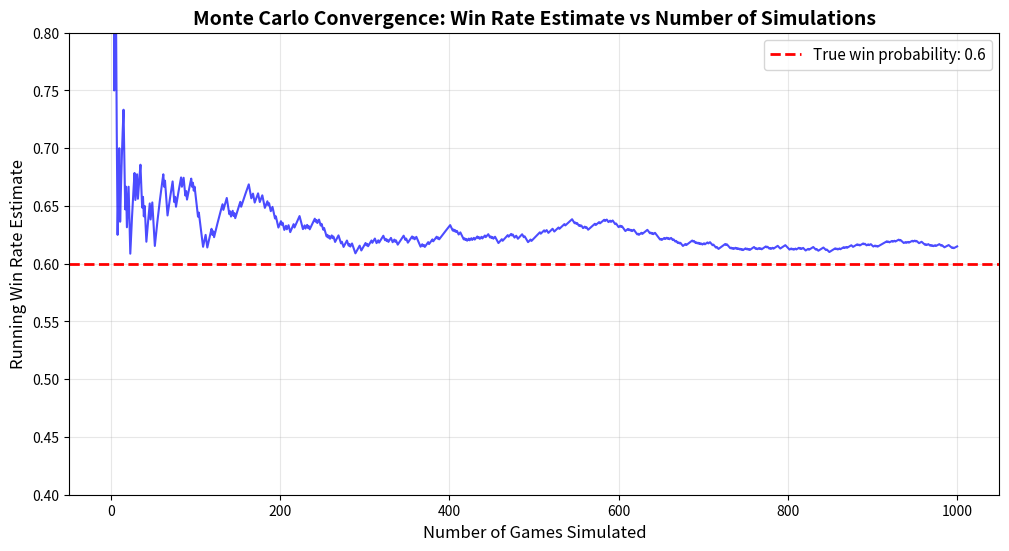
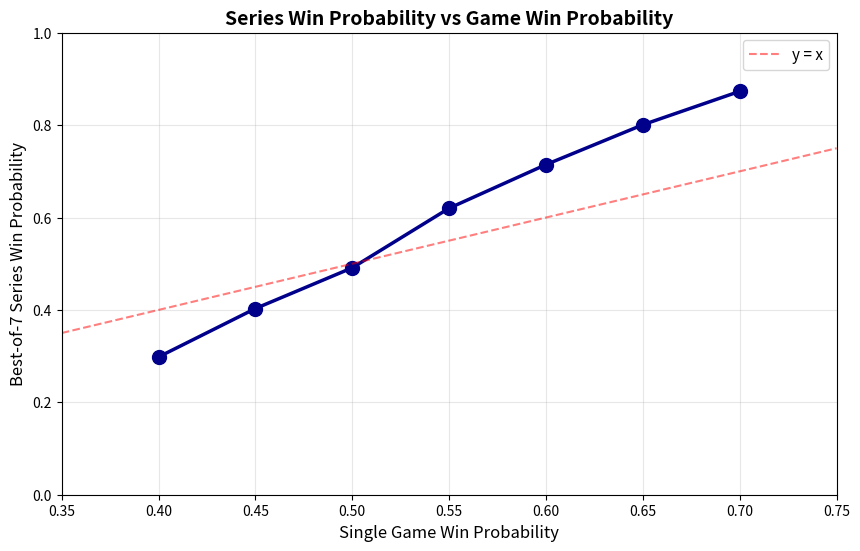
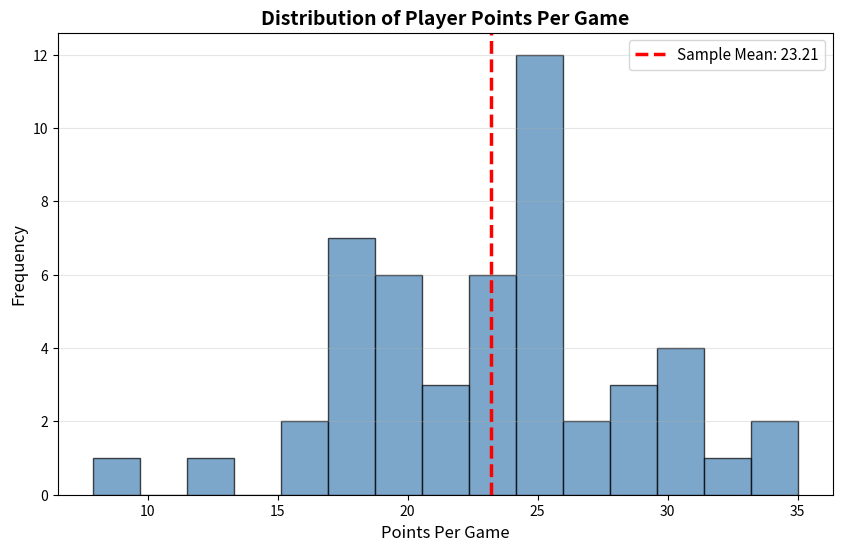
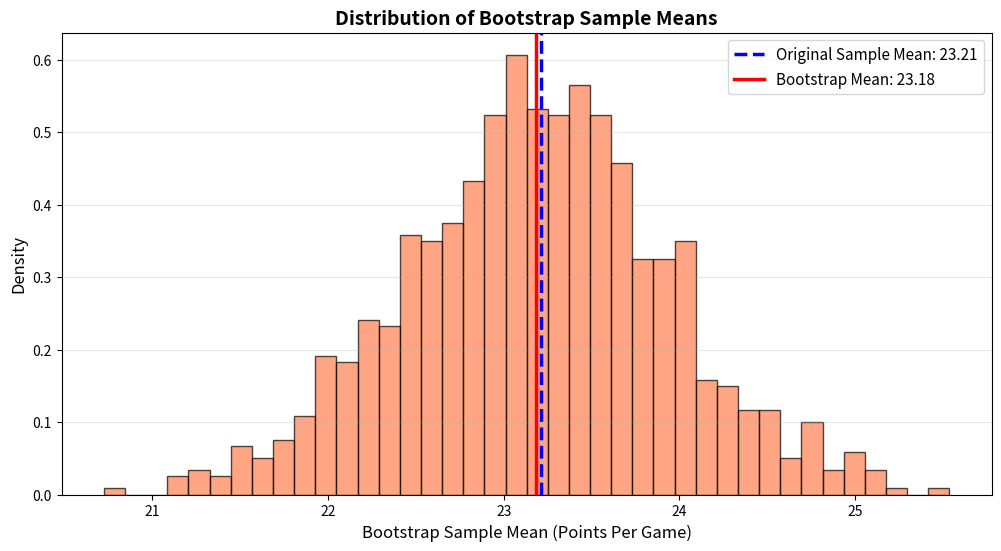
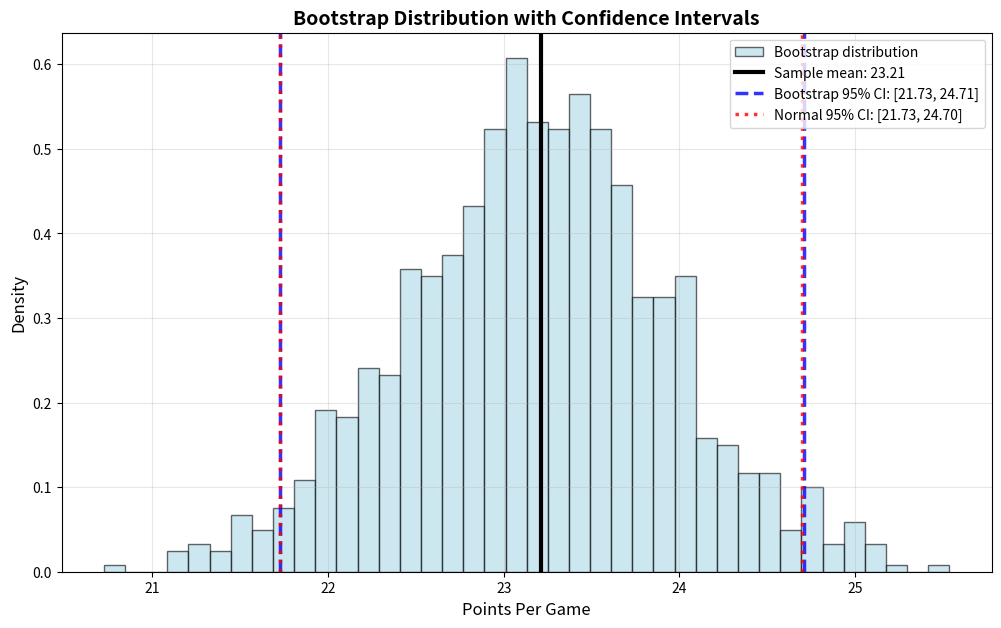

Source code (Python) for these figures, in order:
# Import required libraries
import numpy as np
import pandas as pd
import matplotlib.pyplot as plt
from scipy import stats

# Set random seed for reproducibility
np.random.seed(42)

# Display settings
plt.rcParams['figure.figsize'] = (10, 6)
print("Libraries imported successfully!")
print(f"Random seed set to 42 for reproducible results")

# Monte Carlo simulation for coin flips
# Estimate P(3 heads in 5 flips)

n_simulations = 10000
n_flips = 5
target_heads = 3

# Simulate: 1 = heads, 0 = tails
# Each row is one trial of 5 flips
flips = np.random.randint(0, 2, size=(n_simulations, n_flips))

# Count heads in each trial
heads_count = np.sum(flips, axis=1)

# Count how many trials had exactly 3 heads
successes = np.sum(heads_count == target_heads)

# Estimate the probability
estimated_prob = successes / n_simulations

# Exact probability using binomial formula
exact_prob = stats.binom.pmf(target_heads, n_flips, 0.5)

print("Coin Flip Monte Carlo Simulation")
print("="*50)
print(f"Simulations: {n_simulations}")
print(f"Trials with exactly 3 heads: {successes}")
print(f"\nEstimated probability: {estimated_prob:.4f}")
print(f"Exact probability: {exact_prob:.4f}")
print(f"Difference: {abs(estimated_prob - exact_prob):.4f}")
print("\n✓ Monte Carlo estimate is close to exact value!")

# Method 1: Using numpy binomial
# 1 = win, 0 = loss

win_probability = 0.6
n_games = 10

# Simulate 10 games
game_results_method1 = np.random.binomial(1, win_probability, size=n_games)

print("Method 1: Using np.random.binomial")
print(f"Win probability: {win_probability}")
print(f"Simulated results (1=win, 0=loss): {game_results_method1}")
print(f"Wins: {np.sum(game_results_method1)}")
print(f"Losses: {n_games - np.sum(game_results_method1)}")

# Method 2: Using uniform random and threshold

uniform_draws = np.random.uniform(0, 1, size=n_games)
game_results_method2 = (uniform_draws < win_probability).astype(int)

print("Method 2: Using uniform random numbers")
print(f"Random draws: {uniform_draws}")
print(f"Game results (1=win, 0=loss): {game_results_method2}")
print(f"Wins: {np.sum(game_results_method2)}")
print("\nLogic: If random number < 0.6, team wins")

# Simulate 10,000 games

true_win_prob = 0.6
n_simulations = 10000

# Simulate all games at once (vectorized)
game_outcomes = np.random.binomial(1, true_win_prob, size=n_simulations)

# Compute simulated win rate
simulated_win_rate = np.mean(game_outcomes)

print("Monte Carlo Simulation: Team Win Probability")
print("="*50)
print(f"True win probability (p): {true_win_prob}")
print(f"Number of simulations: {n_simulations}")
print(f"\nTotal wins: {np.sum(game_outcomes)}")
print(f"Total losses: {n_simulations - np.sum(game_outcomes)}")
print(f"\nSimulated win rate: {simulated_win_rate:.4f}")
print(f"Difference from true p: {abs(simulated_win_rate - true_win_prob):.4f}")
print("\n✓ Simulation closely approximates the true probability!")

# Repeat simulation multiple times to show variability

n_repetitions = 5
n_sims_per_rep = 10000

print("Repeating the simulation multiple times:")
print("="*50)

for i in range(n_repetitions):
    outcomes = np.random.binomial(1, true_win_prob, size=n_sims_per_rep)
    win_rate = np.mean(outcomes)
    print(f"Repetition {i+1}: Simulated win rate = {win_rate:.4f}")

print(f"\nTrue win probability: {true_win_prob}")
print("\nNote: Estimates vary slightly but stay close to true value.")
print("With 10,000 simulations, we get reliable estimates.")

# Plot running estimate of win probability

# Simulate games one at a time (conceptually)
np.random.seed(100)  # New seed for this visualization
n_games_to_plot = 1000

game_results = np.random.binomial(1, true_win_prob, size=n_games_to_plot)

# Compute cumulative win rate after each game
cumulative_wins = np.cumsum(game_results)
game_numbers = np.arange(1, n_games_to_plot + 1)
running_win_rate = cumulative_wins / game_numbers

# Plot
plt.figure(figsize=(12, 6))
plt.plot(game_numbers, running_win_rate, linewidth=1.5, alpha=0.7, color='blue')
plt.axhline(y=true_win_prob, color='red', linestyle='--', linewidth=2, 
            label=f'True win probability: {true_win_prob}')
plt.xlabel('Number of Games Simulated', fontsize=12)
plt.ylabel('Running Win Rate Estimate', fontsize=12)
plt.title('Monte Carlo Convergence: Win Rate Estimate vs Number of Simulations', 
          fontsize=14, fontweight='bold')
plt.legend(fontsize=11)
plt.grid(alpha=0.3)
plt.ylim(0.4, 0.8)
plt.show()

print("Interpretation:")
print("- Early on, the estimate is noisy and varies widely")
print("- As more games are simulated, the estimate stabilizes")
print("- Eventually, it converges close to the true probability")
print("- More simulations = less variability = better estimate")

# Simulate best-of-seven series

def simulate_series(win_prob, n_series):
    """
    Simulate best-of-7 series.
    
    Parameters:
    - win_prob: probability team wins a single game
    - n_series: number of series to simulate
    
    Returns:
    - proportion of series won by the team
    """
    series_wins = 0
    
    for _ in range(n_series):
        team_wins = 0
        opponent_wins = 0
        
        # Play games until one team gets 4 wins
        while team_wins < 4 and opponent_wins < 4:
            # Simulate one game
            game_result = np.random.binomial(1, win_prob)
            
            if game_result == 1:
                team_wins += 1
            else:
                opponent_wins += 1
        
        # Check if team won the series
        if team_wins == 4:
            series_wins += 1
    
    return series_wins / n_series

# Run simulation
np.random.seed(200)
game_win_prob = 0.6
n_series_simulations = 10000

series_win_prob = simulate_series(game_win_prob, n_series_simulations)

print("Best-of-Seven Series Simulation")
print("="*50)
print(f"Single game win probability: {game_win_prob}")
print(f"Number of series simulated: {n_series_simulations}")
print(f"\nEstimated series win probability: {series_win_prob:.4f}")
print(f"\nInterpretation: A team that wins 60% of individual games")
print(f"wins about {series_win_prob*100:.1f}% of best-of-7 series.")

# Visualize how series win probability varies with game win probability

game_probs = np.linspace(0.4, 0.7, 7)
series_probs = []

np.random.seed(300)
for p in game_probs:
    series_prob = simulate_series(p, 5000)
    series_probs.append(series_prob)

plt.figure(figsize=(10, 6))
plt.plot(game_probs, series_probs, 'o-', linewidth=2.5, markersize=10, color='darkblue')
plt.xlabel('Single Game Win Probability', fontsize=12)
plt.ylabel('Best-of-7 Series Win Probability', fontsize=12)
plt.title('Series Win Probability vs Game Win Probability', fontsize=14, fontweight='bold')
plt.grid(alpha=0.3)
plt.xlim(0.35, 0.75)
plt.ylim(0, 1)

# Add reference line y=x
plt.plot([0.35, 0.75], [0.35, 0.75], 'r--', linewidth=1.5, alpha=0.5, label='y = x')
plt.legend(fontsize=11)
plt.show()

print("Key insight: Series win probability is MORE extreme than game win probability.")
print("A team with 60% game win rate has ~71% series win rate.")
print("This is because better teams compound their advantage over 4-7 games.")

# Create player points per game dataset
# Simulate realistic data: mean around 22 points, std around 6

np.random.seed(400)
n_games = 50

# Generate player points (using Normal distribution for realism)
player_points = np.random.normal(loc=22, scale=6, size=n_games)
player_points = np.maximum(player_points, 0)  # No negative points
player_points = np.round(player_points, 1)  # Round to 1 decimal

print("Player Points Per Game Dataset")
print("="*50)
print(f"Number of games: {n_games}")
print(f"\nFirst 15 games:")
print(player_points[:15])

# Basic statistics of the dataset

sample_mean = np.mean(player_points)
sample_std = np.std(player_points, ddof=1)  # Sample standard deviation
sample_min = np.min(player_points)
sample_max = np.max(player_points)

print("Dataset Summary Statistics:")
print("="*50)
print(f"Number of games: {n_games}")
print(f"Sample mean: {sample_mean:.2f} points")
print(f"Sample std: {sample_std:.2f} points")
print(f"Min: {sample_min:.1f} points")
print(f"Max: {sample_max:.1f} points")

# Plot histogram of game points

plt.figure(figsize=(10, 6))
plt.hist(player_points, bins=15, color='steelblue', edgecolor='black', alpha=0.7)
plt.axvline(sample_mean, color='red', linestyle='--', linewidth=2.5, 
            label=f'Sample Mean: {sample_mean:.2f}')
plt.xlabel('Points Per Game', fontsize=12)
plt.ylabel('Frequency', fontsize=12)
plt.title('Distribution of Player Points Per Game', fontsize=14, fontweight='bold')
plt.legend(fontsize=11)
plt.grid(axis='y', alpha=0.3)
plt.show()

print("The histogram shows the variability in game-to-game performance.")

# Define bootstrap function

def bootstrap_sample_mean(data):
    """
    Draw one bootstrap sample and compute its mean.
    
    Parameters:
    - data: original sample (numpy array)
    
    Returns:
    - mean of the bootstrap sample
    """
    # Sample with replacement (same size as original)
    bootstrap_sample = np.random.choice(data, size=len(data), replace=True)
    
    # Compute mean of bootstrap sample
    return np.mean(bootstrap_sample)

# Test the function
test_bootstrap_mean = bootstrap_sample_mean(player_points)
print(f"Example bootstrap sample mean: {test_bootstrap_mean:.2f}")
print(f"Original sample mean: {sample_mean:.2f}")
print("\nNote: Bootstrap means will vary around the original sample mean.")

# Generate 1000 bootstrap samples

n_bootstrap = 1000
bootstrap_means = np.zeros(n_bootstrap)

np.random.seed(500)
for i in range(n_bootstrap):
    bootstrap_means[i] = bootstrap_sample_mean(player_points)

print(f"Generated {n_bootstrap} bootstrap samples")
print(f"\nFirst 20 bootstrap means:")
print(bootstrap_means[:20])

# Plot histogram of bootstrap means

plt.figure(figsize=(12, 6))
plt.hist(bootstrap_means, bins=40, color='coral', edgecolor='black', alpha=0.7, density=True)
plt.axvline(sample_mean, color='blue', linestyle='--', linewidth=2.5, 
            label=f'Original Sample Mean: {sample_mean:.2f}')
plt.axvline(np.mean(bootstrap_means), color='red', linestyle='-', linewidth=2.5, 
            label=f'Bootstrap Mean: {np.mean(bootstrap_means):.2f}')
plt.xlabel('Bootstrap Sample Mean (Points Per Game)', fontsize=12)
plt.ylabel('Density', fontsize=12)
plt.title('Distribution of Bootstrap Sample Means', fontsize=14, fontweight='bold')
plt.legend(fontsize=11)
plt.grid(axis='y', alpha=0.3)
plt.show()

print("This distribution shows the sampling variability of the mean.")
print("It tells us how much the mean would vary if we collected new samples.")

# Compute bootstrap statistics and confidence interval

# Bootstrap estimate of the mean
bootstrap_mean_estimate = np.mean(bootstrap_means)

# 95% confidence interval: 2.5th and 97.5th percentiles
ci_lower = np.percentile(bootstrap_means, 2.5)
ci_upper = np.percentile(bootstrap_means, 97.5)

print("Bootstrap Results:")
print("="*50)
print(f"Original sample mean: {sample_mean:.2f} points")
print(f"Bootstrap estimate of mean: {bootstrap_mean_estimate:.2f} points")
print(f"\nBootstrap 95% Confidence Interval:")
print(f"  Lower bound (2.5th percentile): {ci_lower:.2f} points")
print(f"  Upper bound (97.5th percentile): {ci_upper:.2f} points")
print(f"  Interval: [{ci_lower:.2f}, {ci_upper:.2f}]")
print(f"  Width: {ci_upper - ci_lower:.2f} points")

# Compare to Normal-based confidence interval

# Standard error of the mean
se_mean = sample_std / np.sqrt(n_games)

# Normal-based 95% CI: mean ± 1.96 * SE
normal_ci_lower = sample_mean - 1.96 * se_mean
normal_ci_upper = sample_mean + 1.96 * se_mean

print("Comparison: Bootstrap vs Normal-Based Confidence Intervals")
print("="*60)
print(f"\nBootstrap 95% CI: [{ci_lower:.2f}, {ci_upper:.2f}]")
print(f"  Width: {ci_upper - ci_lower:.2f} points")

print(f"\nNormal-based 95% CI: [{normal_ci_lower:.2f}, {normal_ci_upper:.2f}]")
print(f"  Width: {normal_ci_upper - normal_ci_lower:.2f} points")

print(f"\nDifference in lower bounds: {abs(ci_lower - normal_ci_lower):.2f}")
print(f"Difference in upper bounds: {abs(ci_upper - normal_ci_upper):.2f}")

print("\nNote: In this case, the intervals are very similar.")
print("Bootstrap advantages:")
print("  - No assumption of Normal distribution")
print("  - Works for any statistic (median, variance, etc.)")
print("  - More robust for small samples or skewed data")

# Visualize both confidence intervals together

plt.figure(figsize=(12, 7))

# Plot bootstrap distribution
plt.hist(bootstrap_means, bins=40, color='lightblue', edgecolor='black', 
         alpha=0.6, density=True, label='Bootstrap distribution')

# Original sample mean
plt.axvline(sample_mean, color='black', linestyle='-', linewidth=3, 
            label=f'Sample mean: {sample_mean:.2f}')

# Bootstrap CI
plt.axvline(ci_lower, color='blue', linestyle='--', linewidth=2.5, alpha=0.8,
            label=f'Bootstrap 95% CI: [{ci_lower:.2f}, {ci_upper:.2f}]')
plt.axvline(ci_upper, color='blue', linestyle='--', linewidth=2.5, alpha=0.8)

# Normal-based CI
plt.axvline(normal_ci_lower, color='red', linestyle=':', linewidth=2.5, alpha=0.8,
            label=f'Normal 95% CI: [{normal_ci_lower:.2f}, {normal_ci_upper:.2f}]')
plt.axvline(normal_ci_upper, color='red', linestyle=':', linewidth=2.5, alpha=0.8)

plt.xlabel('Points Per Game', fontsize=12)
plt.ylabel('Density', fontsize=12)
plt.title('Bootstrap Distribution with Confidence Intervals', fontsize=14, fontweight='bold')
plt.legend(fontsize=10, loc='upper right')
plt.grid(alpha=0.3)
plt.show()

# Bootstrap for median

n_bootstrap = 1000
bootstrap_medians = np.zeros(n_bootstrap)

np.random.seed(600)
for i in range(n_bootstrap):
    bootstrap_sample = np.random.choice(player_points, size=len(player_points), replace=True)
    bootstrap_medians[i] = np.median(bootstrap_sample)

# Original sample median
sample_median = np.median(player_points)

# Bootstrap CI for median
median_ci_lower = np.percentile(bootstrap_medians, 2.5)
median_ci_upper = np.percentile(bootstrap_medians, 97.5)

print("Bootstrap Confidence Interval for Median:")
print("="*50)
print(f"Sample median: {sample_median:.2f} points")
print(f"Bootstrap estimate of median: {np.mean(bootstrap_medians):.2f} points")
print(f"\nBootstrap 95% CI for median: [{median_ci_lower:.2f}, {median_ci_upper:.2f}]")
print("\nNote: There's no simple formula for median CI using Normal theory.")
print("Bootstrap makes this easy!")